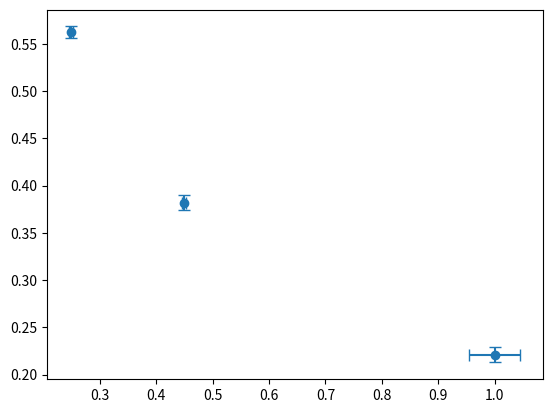

The script that saved this image:
import numpy as np
from scipy.integrate import quad
import matplotlib.pyplot as plt


def main():
    """
    This function call functions to perform the appropriate operations
    to calculate value for the average conversion based on theoretical
    models found in Elements of Chemical Reaction Engineering Reaction
    by H. Scott Fogler.

    It is extremely important that appropriate units are used such that the
    units will work out, otherwise results will not be correct. I recommend
    using LITERS and SECONDS to ensure units work out.
    """
    # Variables from Experiment
    k = 0.09283  # [L/mol s]
    Cao = 0.076854 / 2  # [M]
    Cbo = 0.1 / 2  # [M]
    Vr = 3.06243  # [L]         Volume of Reactor
    Vdot_turb = 0.06309  # [L/s]   1 gal per min
    Vdot_tran = 0.0283905  # [L/s]   0.45 Gal per min
    tau = 194.2  # [s]          Laminar Residence Time

    # Call functions
    turb_xbar = X(Vr / Vdot_turb, k, Cao, Cbo)  # Turbulent
    tran_xbar = X(Vr / Vdot_tran, k, Cao, Cbo)  # Transition
    I, err = int_lam(k, Cao, Cbo, tau)  # Laminar
    I_tran, err_tran = int_lam(k, Cao, Cbo, Vr / Vdot_tran)
    avgtran_xbar = np.average([I_tran, tran_xbar])

    print("Turbulent Xbar =", turb_xbar)
    print()
    print("Transition (Turbulent Method)", tran_xbar)
    print("Transition (Laminar Method)", I_tran)
    print("Transition (Average):", avgtran_xbar)
    print("Transition Integration Est. Error:", err_tran)
    print()
    print("Laminar Xbar:", I)
    print("Error: ", err)

    plot()
    return


def Ca(t, k, Cao, Cbo):
    """
    This is the function for the concentration of NaOH. See IntegrationAttempt3.mw
    for details on how this equation was obtained.
    """
    # Obtained w/ Maple dsolve
    # con_A = (Cao - Cbo) * Cao / (-np.exp(-(Cao - Cbo) * k * t) * Cbo + Cao)

    # Riley
    con_A = (Cao - Cbo) * Cao / (-np.exp(-k * (Cao - Cbo) * t) * Cbo + Cao)
    return con_A


def X(t, k, Cao, Cbo):
    """
    Performs the calculation for conversion.
    Conversion X = 1 - (Ca/Cao)
    """
    ans = 1 - Ca(t, k, Cao, Cbo) / Cao
    return ans


def turbfunc(k, Cao, Cbo, Vr, Vdot):
    """
    Integrand for turbulent flow.
    This function will also be used for transition flow
    """
    tau = Vr / Vdot
    return X(tau, k, Cao, Cbo)


def lamfunc(t, k, Cao, Cbo, tau):
    """
    Integrand for laminar flow regime.
    This is only applicable when t >= tau/2, as when t is less than tau/2, the
    RTD is 0 making the integrand 0.
    """
    RTD = tau**2 / (2 * t**3)
    lam_func = X(t, k, Cao, Cbo) * RTD
    return lam_func


def int_lam(k, Cao, Cbo, tau):
    """
    Calls on the scipy.integrate quad module to integrate for the
    average conversion in laminar flow.
    """
    return quad(lamfunc, tau / 2, np.inf, args=(k, Cao, Cbo, tau))

def plot():
    exp_flowrate = np.array([0.25, 0.45, 1.00])
    exp_conv = np.array([0.562, 0.382, 0.221])
    exp_flowrate_error = np.array([0.00358, 0.00353, 0.0451])
    exp_conv_error = np.array([0.00619, 0.00817, 0.00814])

    fig, ax = plt.subplots()
    ax.errorbar(
        exp_flowrate,
        exp_conv,
        xerr = exp_flowrate_error,
        yerr = exp_conv_error,
        capsize = 4,
        fmt = 'o'
    )

    # Use plt.plot for Turb and Lam models

    plt.show()


if __name__ == "__main__":
    main()
